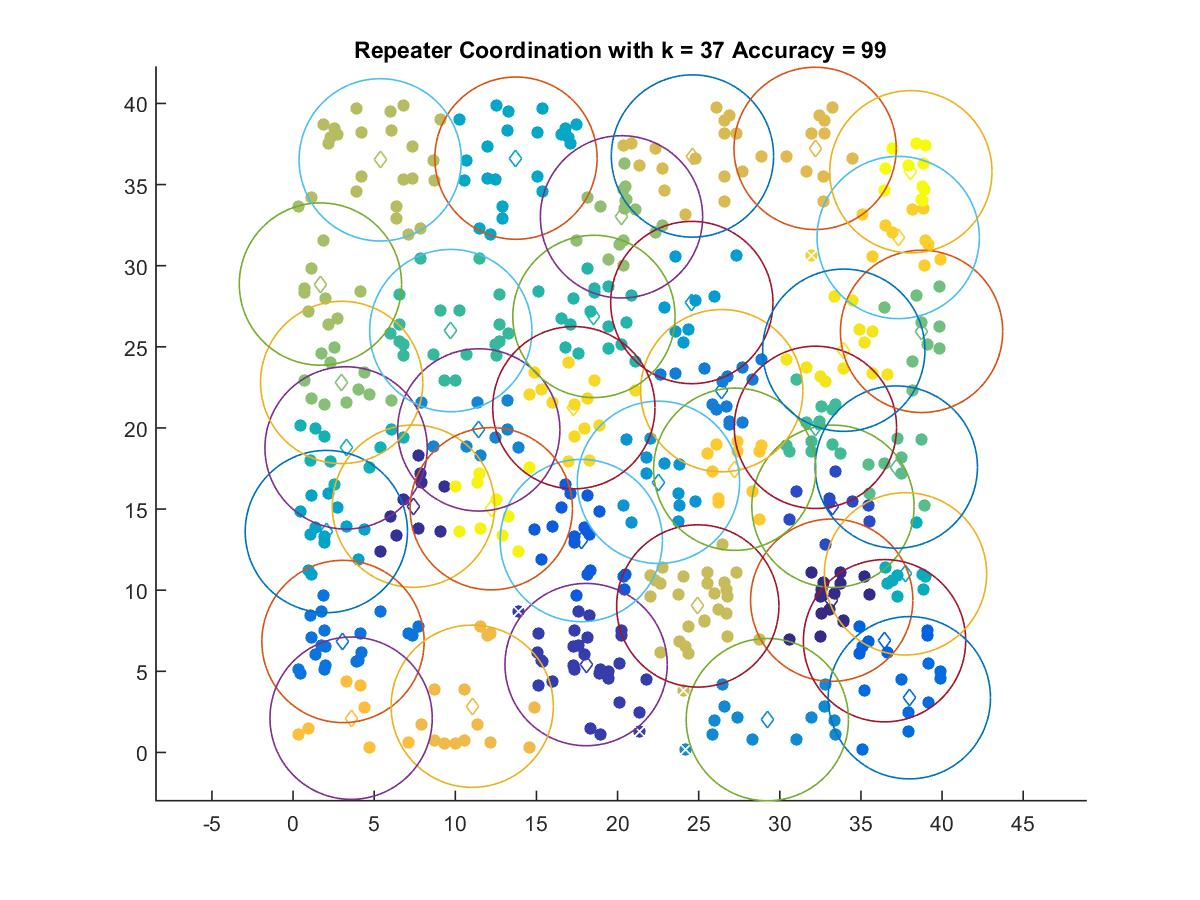

The data file committed next to this chart (first rows):
33.196, 9.3828
7.418, 15.18
18.06, 5.413
33.27, 15.17
17.76, 13.06
36.45, 6.883
37.98, 3.37
3.075, 6.838
26.42, 22.3
11.44, 19.88
29.23, 2.021
22.52, 16.65
24.57, 27.73
2.049, 13.61
13.74, 36.63
37.74, 11.01
3.266, 18.77
18.54, 26.87
9.719, 26
32.19, 20.04
37.18, 17.59
38.73, 25.95
2.994, 22.8
20.24, 33.01
1.685, 28.87
5.369, 36.52
24.94, 9.027
24.61, 36.76
32.17, 37.23
11.04, 2.846
3.576, 2.109
27.22, 17.45
37.29, 31.73
17.3, 21.25
33.94, 24.79
12.22, 15.02
38.07, 35.79
